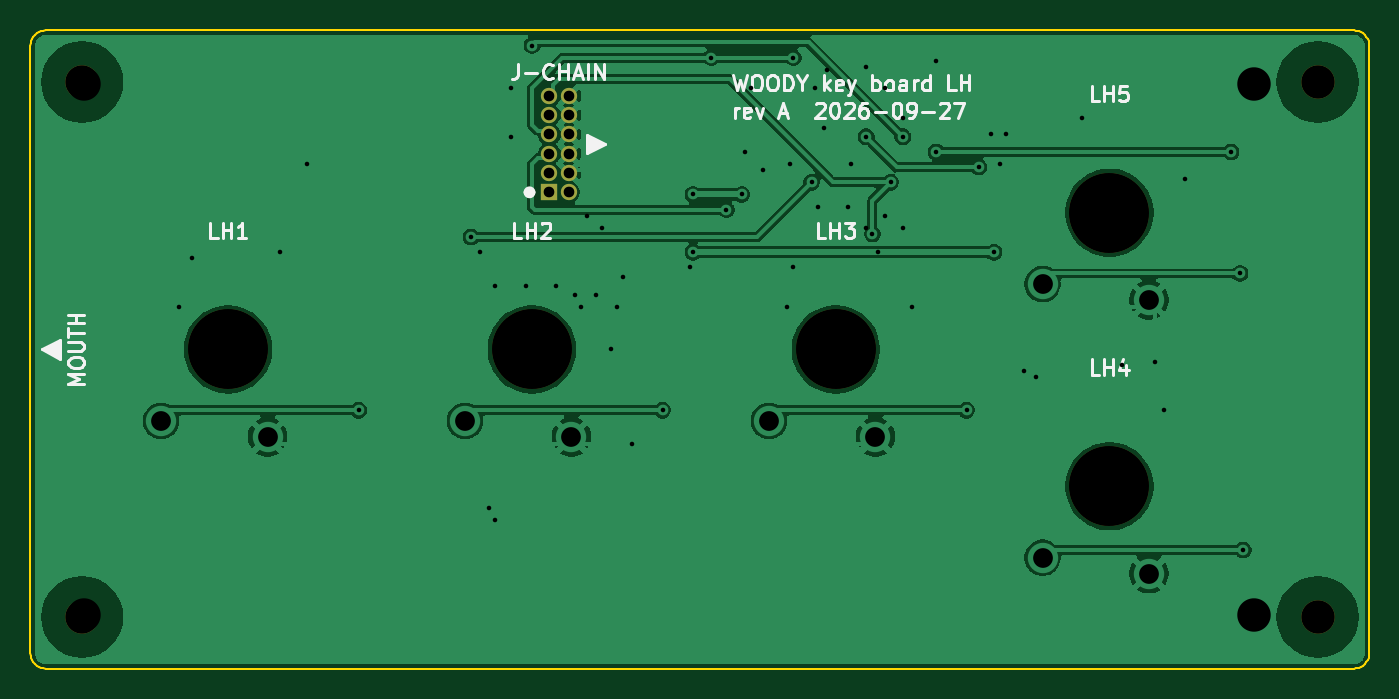
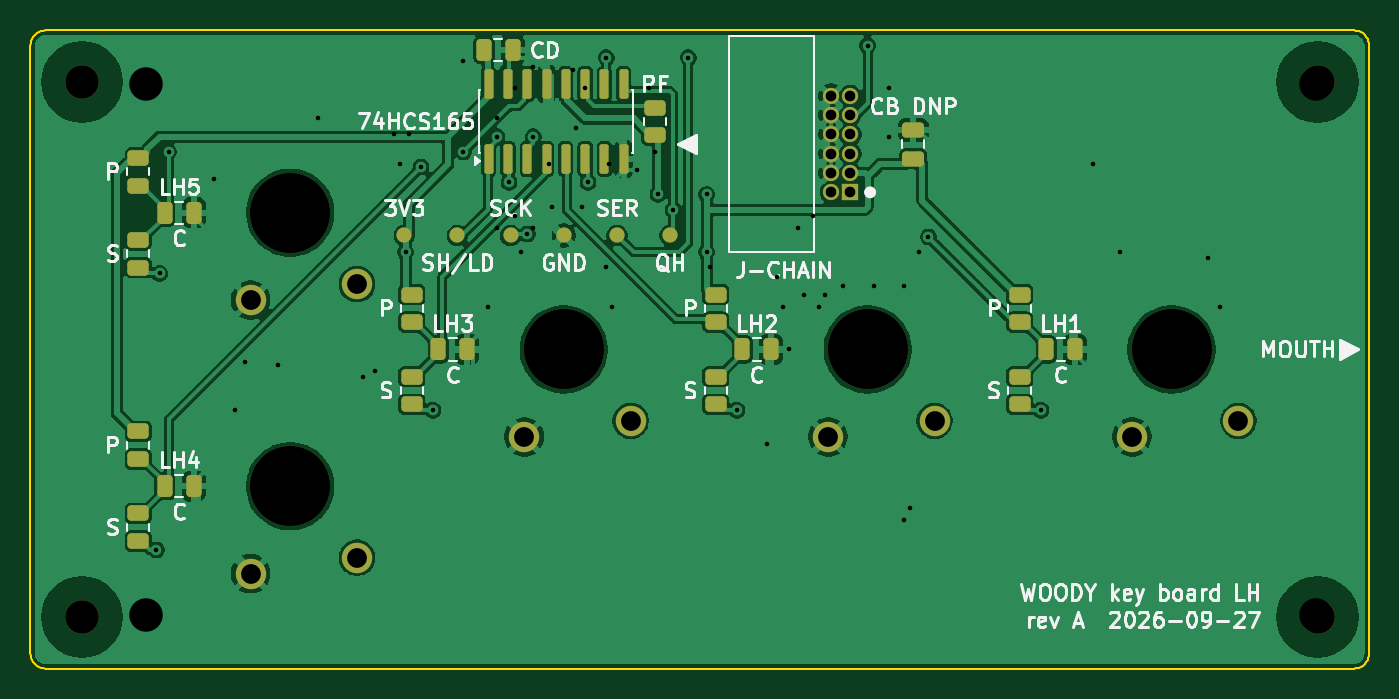
Circuit board: 12 layer files. Board 88.1 x 42.0 mm.
- bottom_copper: key-board-lh-B_Cu.gbr (146693 bytes)
- bottom_mask: key-board-lh-B_Mask.gbr (5043 bytes)
- paste: key-board-lh-B_Paste.gbr (3489 bytes)
- bottom_silk: key-board-lh-B_Silkscreen.gbr (56162 bytes)
- outline: key-board-lh-Edge_Cuts.gbr (2766 bytes)
- top_copper: key-board-lh-F_Cu.gbr (75137 bytes)
- top_mask: key-board-lh-F_Mask.gbr (1348 bytes)
- paste: key-board-lh-F_Paste.gbr (492 bytes)
- top_silk: key-board-lh-F_Silkscreen.gbr (22376 bytes)
- drill: key-board-lh-NPTH.drl (563 bytes)
- drill: key-board-lh-PTH.drl (1250 bytes)
- drill: key-board-lh.drl (1436 bytes)

=== bottom_copper: key-board-lh-B_Cu.gbr (146693 bytes, source omitted) ===
=== bottom_mask: key-board-lh-B_Mask.gbr ===
%TF.GenerationSoftware,KiCad,Pcbnew,9.0.9-9.0.9~ubuntu24.04.1*%
%TF.CreationDate,2026-09-27T22:30:53+00:00*%
%TF.ProjectId,key-board-lh,6b65792d-626f-4617-9264-2d6c682e6b69,A*%
%TF.SameCoordinates,Original*%
%TF.FileFunction,Soldermask,Bot*%
%TF.FilePolarity,Negative*%
%FSLAX46Y46*%
G04 Gerber Fmt 4.6, Leading zero omitted, Abs format (unit mm)*
G04 Created by KiCad (PCBNEW 9.0.9-9.0.9~ubuntu24.04.1) date 2026-09-27 22:30:53*
%MOMM*%
%LPD*%
G01*
G04 APERTURE LIST*
G04 Aperture macros list*
%AMRoundRect*
0 Rectangle with rounded corners*
0 $1 Rounding radius*
0 $2 $3 $4 $5 $6 $7 $8 $9 X,Y pos of 4 corners*
0 Add a 4 corners polygon primitive as box body*
4,1,4,$2,$3,$4,$5,$6,$7,$8,$9,$2,$3,0*
0 Add four circle primitives for the rounded corners*
1,1,$1+$1,$2,$3*
1,1,$1+$1,$4,$5*
1,1,$1+$1,$6,$7*
1,1,$1+$1,$8,$9*
0 Add four rect primitives between the rounded corners*
20,1,$1+$1,$2,$3,$4,$5,0*
20,1,$1+$1,$4,$5,$6,$7,0*
20,1,$1+$1,$6,$7,$8,$9,0*
20,1,$1+$1,$8,$9,$2,$3,0*%
G04 Aperture macros list end*
%ADD10C,5.250000*%
%ADD11C,2.000000*%
%ADD12RoundRect,0.250000X-0.450000X0.262500X-0.450000X-0.262500X0.450000X-0.262500X0.450000X0.262500X0*%
%ADD13C,1.000000*%
%ADD14RoundRect,0.250000X0.250000X0.475000X-0.250000X0.475000X-0.250000X-0.475000X0.250000X-0.475000X0*%
%ADD15C,2.200000*%
%ADD16RoundRect,0.250000X0.450000X-0.262500X0.450000X0.262500X-0.450000X0.262500X-0.450000X-0.262500X0*%
%ADD17RoundRect,0.150000X0.150000X-0.825000X0.150000X0.825000X-0.150000X0.825000X-0.150000X-0.825000X0*%
%ADD18R,1.070000X1.070000*%
%ADD19C,1.070000*%
%ADD20RoundRect,0.250000X0.475000X-0.250000X0.475000X0.250000X-0.475000X0.250000X-0.475000X-0.250000X0*%
G04 APERTURE END LIST*
D10*
%TO.C,SW-LH5*%
X168000000Y-112500000D03*
D11*
X163600000Y-117200000D03*
X170600000Y-118250000D03*
%TD*%
D10*
%TO.C,SW-LH3*%
X150000000Y-121500000D03*
D11*
X145600000Y-126200000D03*
X152600000Y-127250000D03*
%TD*%
D10*
%TO.C,SW-LH2*%
X130000000Y-121500000D03*
D11*
X125600000Y-126200000D03*
X132600000Y-127250000D03*
%TD*%
D10*
%TO.C,SW-LH4*%
X168000000Y-130500000D03*
D11*
X163600000Y-135200000D03*
X170600000Y-136250000D03*
%TD*%
D10*
%TO.C,SW-LH1*%
X110000000Y-121500000D03*
D11*
X105600000Y-126200000D03*
X112600000Y-127250000D03*
%TD*%
D12*
%TO.C,R-KEY-SER-LH1*%
X120000000Y-123287500D03*
X120000000Y-125112500D03*
%TD*%
D13*
%TO.C,TP-GND-LH*%
X150000000Y-114000000D03*
%TD*%
D14*
%TO.C,C-KEY-LH2*%
X138250000Y-121500000D03*
X136350000Y-121500000D03*
%TD*%
D15*
%TO.C,H3*%
X181700000Y-139100000D03*
%TD*%
D16*
%TO.C,R-KEY-PU-FREE3*%
X144000000Y-107412500D03*
X144000000Y-105587500D03*
%TD*%
D12*
%TO.C,R-KEY-PU-LH1*%
X120000000Y-117887500D03*
X120000000Y-119712500D03*
%TD*%
D14*
%TO.C,C-KEY-LH1*%
X118250000Y-121500000D03*
X116350000Y-121500000D03*
%TD*%
D17*
%TO.C,U-KEYS-LH*%
X154945000Y-108975000D03*
X153675000Y-108975000D03*
X152405000Y-108975000D03*
X151135000Y-108975000D03*
X149865000Y-108975000D03*
X148595000Y-108975000D03*
X147325000Y-108975000D03*
X146055000Y-108975000D03*
X146055000Y-104025000D03*
X147325000Y-104025000D03*
X148595000Y-104025000D03*
X149865000Y-104025000D03*
X151135000Y-104025000D03*
X152405000Y-104025000D03*
X153675000Y-104025000D03*
X154945000Y-104025000D03*
%TD*%
D12*
%TO.C,R-KEY-SER-LH4*%
X178000000Y-132287499D03*
X178000000Y-134112499D03*
%TD*%
D15*
%TO.C,H4*%
X181700000Y-103900000D03*
%TD*%
D12*
%TO.C,R-KEY-PU-LH4*%
X178000000Y-126887500D03*
X178000000Y-128712500D03*
%TD*%
D18*
%TO.C,J-CHAIN*%
X131140000Y-111160000D03*
D19*
X132410000Y-111160000D03*
X131140000Y-109890000D03*
X132410000Y-109890000D03*
X131140000Y-108620000D03*
X132410000Y-108620000D03*
X131140000Y-107350000D03*
X132410000Y-107350000D03*
X131140000Y-106080000D03*
X132410000Y-106080000D03*
X131140000Y-104810000D03*
X132410000Y-104810000D03*
%TD*%
D14*
%TO.C,C-KEY-LH5*%
X176250000Y-112500000D03*
X174350000Y-112500000D03*
%TD*%
D15*
%TO.C,H2*%
X100400000Y-103900000D03*
%TD*%
D14*
%TO.C,C-DECOUPLE-165-LH*%
X155250000Y-101800000D03*
X153350000Y-101800000D03*
%TD*%
D12*
%TO.C,R-KEY-PU-LH2*%
X140000000Y-117887500D03*
X140000000Y-119712500D03*
%TD*%
D13*
%TO.C,TP-SER-LH*%
X146500000Y-114000000D03*
%TD*%
D12*
%TO.C,R-KEY-PU-LH5*%
X178000000Y-108887500D03*
X178000000Y-110712500D03*
%TD*%
%TO.C,R-KEY-PU-LH3*%
X160000000Y-117887500D03*
X160000000Y-119712500D03*
%TD*%
D15*
%TO.C,H1*%
X100400000Y-139100000D03*
%TD*%
D13*
%TO.C,TP-SHLD-LH*%
X157000000Y-114000000D03*
%TD*%
D14*
%TO.C,C-KEY-LH3*%
X158250000Y-121500000D03*
X156350000Y-121500000D03*
%TD*%
D12*
%TO.C,R-KEY-SER-LH3*%
X160000000Y-123287500D03*
X160000000Y-125112500D03*
%TD*%
D13*
%TO.C,TP-QH-LH*%
X143000000Y-114000000D03*
%TD*%
%TO.C,TP-SCK-LH*%
X153500000Y-114000000D03*
%TD*%
D12*
%TO.C,R-KEY-SER-LH5*%
X178000000Y-114287500D03*
X178000000Y-116112500D03*
%TD*%
%TO.C,R-KEY-SER-LH2*%
X140000000Y-123287500D03*
X140000000Y-125112500D03*
%TD*%
D20*
%TO.C,C-BULK-CHAIN-LH*%
X127000000Y-108950000D03*
X127000000Y-107050000D03*
%TD*%
D14*
%TO.C,C-KEY-LH4*%
X176250000Y-130500000D03*
X174350000Y-130500000D03*
%TD*%
D13*
%TO.C,TP-3V3-LH*%
X160500000Y-114000000D03*
%TD*%
M02*

=== paste: key-board-lh-B_Paste.gbr (3489 bytes, source withheld) ===
=== bottom_silk: key-board-lh-B_Silkscreen.gbr (56162 bytes, source omitted) ===
=== outline: key-board-lh-Edge_Cuts.gbr ===
%TF.GenerationSoftware,KiCad,Pcbnew,9.0.9-9.0.9~ubuntu24.04.1*%
%TF.CreationDate,2026-09-27T22:30:53+00:00*%
%TF.ProjectId,key-board-lh,6b65792d-626f-4617-9264-2d6c682e6b69,A*%
%TF.SameCoordinates,Original*%
%TF.FileFunction,Profile,NP*%
%FSLAX46Y46*%
G04 Gerber Fmt 4.6, Leading zero omitted, Abs format (unit mm)*
G04 Created by KiCad (PCBNEW 9.0.9-9.0.9~ubuntu24.04.1) date 2026-09-27 22:30:53*
%MOMM*%
%LPD*%
G01*
G04 APERTURE LIST*
%TA.AperFunction,Profile*%
%ADD10C,0.100000*%
%TD*%
G04 APERTURE END LIST*
D10*
X97000000Y-101500000D02*
X97000000Y-141500000D01*
X97000000Y-141500000D02*
X97012300Y-141656430D01*
X97012300Y-101343600D02*
X97000000Y-101500000D01*
X97012300Y-141656430D02*
X97049000Y-141809020D01*
X97049000Y-101191000D02*
X97012300Y-101343600D01*
X97049000Y-141809020D02*
X97109000Y-141953990D01*
X97109000Y-101045999D02*
X97049000Y-101191000D01*
X97109000Y-141953990D02*
X97191000Y-142087780D01*
X97191000Y-100912200D02*
X97109000Y-101045999D01*
X97191000Y-142087780D02*
X97292900Y-142207110D01*
X97292900Y-100792900D02*
X97191000Y-100912200D01*
X97292900Y-142207110D02*
X97412200Y-142309020D01*
X97412200Y-100691000D02*
X97292900Y-100792900D01*
X97412200Y-142309020D02*
X97545999Y-142391010D01*
X97545999Y-100609000D02*
X97412200Y-100691000D01*
X97545999Y-142391010D02*
X97691000Y-142451050D01*
X97691000Y-100549000D02*
X97545999Y-100609000D01*
X97691000Y-142451050D02*
X97843600Y-142487690D01*
X97843600Y-100512300D02*
X97691000Y-100549000D01*
X97843600Y-142487690D02*
X98000000Y-142500000D01*
X98000000Y-100500000D02*
X97843600Y-100512300D01*
X98000000Y-142500000D02*
X184100000Y-142500000D01*
X184100000Y-100500000D02*
X98000000Y-100500000D01*
X184100000Y-142500000D02*
X184256000Y-142487690D01*
X184256000Y-100512300D02*
X184100000Y-100500000D01*
X184256000Y-142487690D02*
X184409000Y-142451050D01*
X184409000Y-100549000D02*
X184256000Y-100512300D01*
X184409000Y-142451050D02*
X184554000Y-142391010D01*
X184554000Y-100609000D02*
X184409000Y-100549000D01*
X184554000Y-142391010D02*
X184688000Y-142309020D01*
X184688000Y-100691000D02*
X184554000Y-100609000D01*
X184688000Y-142309020D02*
X184807000Y-142207110D01*
X184807000Y-100792900D02*
X184688000Y-100691000D01*
X184807000Y-142207110D02*
X184909000Y-142087780D01*
X184909000Y-100912200D02*
X184807000Y-100792900D01*
X184909000Y-142087780D02*
X184991000Y-141953990D01*
X184991000Y-101045999D02*
X184909000Y-100912200D01*
X184991000Y-141953990D02*
X185051000Y-141809020D01*
X185051000Y-101191000D02*
X184991000Y-101045999D01*
X185051000Y-141809020D02*
X185088000Y-141656430D01*
X185088000Y-101343600D02*
X185051000Y-101191000D01*
X185088000Y-141656430D02*
X185100000Y-141500000D01*
X185100000Y-101500000D02*
X185088000Y-101343600D01*
X185100000Y-141500000D02*
X185100000Y-101500000D01*
M02*

=== top_copper: key-board-lh-F_Cu.gbr (75137 bytes, source omitted) ===
=== top_mask: key-board-lh-F_Mask.gbr ===
%TF.GenerationSoftware,KiCad,Pcbnew,9.0.9-9.0.9~ubuntu24.04.1*%
%TF.CreationDate,2026-09-27T22:30:53+00:00*%
%TF.ProjectId,key-board-lh,6b65792d-626f-4617-9264-2d6c682e6b69,A*%
%TF.SameCoordinates,Original*%
%TF.FileFunction,Soldermask,Top*%
%TF.FilePolarity,Negative*%
%FSLAX46Y46*%
G04 Gerber Fmt 4.6, Leading zero omitted, Abs format (unit mm)*
G04 Created by KiCad (PCBNEW 9.0.9-9.0.9~ubuntu24.04.1) date 2026-09-27 22:30:53*
%MOMM*%
%LPD*%
G01*
G04 APERTURE LIST*
%ADD10C,5.250000*%
%ADD11C,2.200000*%
%ADD12R,1.070000X1.070000*%
%ADD13C,1.070000*%
G04 APERTURE END LIST*
D10*
%TO.C,SW-LH5*%
X168000000Y-112500000D03*
%TD*%
%TO.C,SW-LH3*%
X150000000Y-121500000D03*
%TD*%
%TO.C,SW-LH2*%
X130000000Y-121500000D03*
%TD*%
%TO.C,SW-LH4*%
X168000000Y-130500000D03*
%TD*%
%TO.C,SW-LH1*%
X110000000Y-121500000D03*
%TD*%
D11*
%TO.C,H3*%
X181700000Y-139100000D03*
%TD*%
%TO.C,H4*%
X181700000Y-103900000D03*
%TD*%
D12*
%TO.C,J-CHAIN*%
X131140000Y-111160000D03*
D13*
X132410000Y-111160000D03*
X131140000Y-109890000D03*
X132410000Y-109890000D03*
X131140000Y-108620000D03*
X132410000Y-108620000D03*
X131140000Y-107350000D03*
X132410000Y-107350000D03*
X131140000Y-106080000D03*
X132410000Y-106080000D03*
X131140000Y-104810000D03*
X132410000Y-104810000D03*
%TD*%
D11*
%TO.C,H2*%
X100400000Y-103900000D03*
%TD*%
%TO.C,H1*%
X100400000Y-139100000D03*
%TD*%
M02*

=== paste: key-board-lh-F_Paste.gbr ===
%TF.GenerationSoftware,KiCad,Pcbnew,9.0.9-9.0.9~ubuntu24.04.1*%
%TF.CreationDate,2026-09-27T22:30:53+00:00*%
%TF.ProjectId,key-board-lh,6b65792d-626f-4617-9264-2d6c682e6b69,A*%
%TF.SameCoordinates,Original*%
%TF.FileFunction,Paste,Top*%
%TF.FilePolarity,Positive*%
%FSLAX46Y46*%
G04 Gerber Fmt 4.6, Leading zero omitted, Abs format (unit mm)*
G04 Created by KiCad (PCBNEW 9.0.9-9.0.9~ubuntu24.04.1) date 2026-09-27 22:30:53*
%MOMM*%
%LPD*%
G01*
G04 APERTURE LIST*
G04 APERTURE END LIST*
M02*

=== top_silk: key-board-lh-F_Silkscreen.gbr (22376 bytes, source omitted) ===
=== drill: key-board-lh-NPTH.drl ===
M48
; DRILL file {KiCad 9.0.9-9.0.9~ubuntu24.04.1} date 2026-09-27T22:30:54+0000
; FORMAT={-:-/ absolute / metric / decimal}
; #@! TF.CreationDate,2026-09-27T22:30:54+00:00
; #@! TF.GenerationSoftware,Kicad,Pcbnew,9.0.9-9.0.9~ubuntu24.04.1
; #@! TF.FileFunction,NonPlated,1,2,NPTH
FMAT,2
METRIC
; #@! TA.AperFunction,NonPlated,NPTH,ComponentDrill
T1C2.200
; #@! TA.AperFunction,NonPlated,NPTH,ComponentDrill
T2C5.250
%
G90
G05
T1
X100.4Y-103.9
X100.4Y-139.1
X181.7Y-103.9
X181.7Y-139.1
T2
X110.0Y-121.5
X130.0Y-121.5
X150.0Y-121.5
X168.0Y-112.5
X168.0Y-130.5
M30

=== drill: key-board-lh-PTH.drl ===
M48
; DRILL file {KiCad 9.0.9-9.0.9~ubuntu24.04.1} date 2026-09-27T22:30:54+0000
; FORMAT={-:-/ absolute / metric / decimal}
; #@! TF.CreationDate,2026-09-27T22:30:54+00:00
; #@! TF.GenerationSoftware,Kicad,Pcbnew,9.0.9-9.0.9~ubuntu24.04.1
; #@! TF.FileFunction,Plated,1,2,PTH
FMAT,2
METRIC
; #@! TA.AperFunction,Plated,PTH,ViaDrill
T1C0.300
; #@! TA.AperFunction,Plated,PTH,ComponentDrill
T2C0.700
; #@! TA.AperFunction,Plated,PTH,ComponentDrill
T3C1.300
%
G90
G05
T1
X118.6Y-125.5
X126.0Y-114.1
X128.6Y-107.5
X130.0Y-101.5
X135.2Y-121.5
X136.6Y-127.7
X138.6Y-125.5
X140.6Y-111.3
X140.6Y-115.1
X141.8Y-102.3
X142.8Y-112.3
X143.8Y-111.3
X145.2Y-109.7
X147.2Y-102.3
X148.4Y-110.5
X148.8Y-112.1
X150.8Y-112.1
X152.0Y-107.5
X152.4Y-113.9
X153.6Y-110.5
X154.4Y-107.5
X155.0Y-118.7
X156.6Y-108.5
X158.6Y-125.5
X159.4Y-109.5
X160.4Y-115.1
X171.0Y-122.3
X173.0Y-110.3
X176.0Y-108.5
X176.6Y-116.5
X176.8Y-134.7
T2
X131.14Y-104.81
X131.14Y-106.08
X131.14Y-107.35
X131.14Y-108.62
X131.14Y-109.89
X131.14Y-111.16
X132.41Y-104.81
X132.41Y-106.08
X132.41Y-107.35
X132.41Y-108.62
X132.41Y-109.89
X132.41Y-111.16
T3
X105.6Y-126.2
X112.6Y-127.25
X125.6Y-126.2
X132.6Y-127.25
X145.6Y-126.2
X152.6Y-127.25
X163.6Y-117.2
X163.6Y-135.2
X170.6Y-118.25
X170.6Y-136.25
M30

=== drill: key-board-lh.drl ===
M48
; DRILL file {KiCad 9.0.9-9.0.9~ubuntu24.04.1} date 2026-09-27T03:24:54+0000
; FORMAT={-:-/ absolute / metric / decimal}
; #@! TF.CreationDate,2026-09-27T03:24:54+00:00
; #@! TF.GenerationSoftware,Kicad,Pcbnew,9.0.9-9.0.9~ubuntu24.04.1
; #@! TF.FileFunction,MixedPlating,1,2
FMAT,2
METRIC
; #@! TA.AperFunction,Plated,PTH,ViaDrill
T1C0.300
; #@! TA.AperFunction,Plated,PTH,ComponentDrill
T2C1.200
; #@! TA.AperFunction,NonPlated,NPTH,ComponentDrill
T3C2.200
; #@! TA.AperFunction,NonPlated,NPTH,ComponentDrill
T4C5.250
%
G90
G05
T1
X106.8Y-118.7
X107.6Y-115.5
X113.4Y-115.1
X115.2Y-109.3
X126.6Y-115.1
X127.2Y-131.9
X127.6Y-117.3
X127.6Y-132.7
X128.6Y-104.3
X129.6Y-117.3
X131.6Y-117.3
X132.8Y-117.9
X133.2Y-118.7
X133.6Y-112.7
X134.2Y-117.9
X134.6Y-113.5
X135.6Y-118.7
X136.0Y-116.7
X140.4Y-116.1
X144.0Y-108.5
X144.4Y-104.3
X146.8Y-118.7
X147.0Y-109.3
X147.2Y-116.1
X148.6Y-104.3
X149.2Y-106.9
X149.4Y-103.1
X151.0Y-109.3
X152.0Y-102.9
X152.0Y-113.5
X152.8Y-115.1
X153.2Y-104.3
X153.2Y-112.7
X154.4Y-106.3
X154.4Y-113.5
X156.6Y-102.5
X160.2Y-107.3
X160.8Y-109.3
X161.2Y-107.3
X162.4Y-122.9
X163.2Y-123.3
X166.2Y-106.3
X168.8Y-122.5
X171.6Y-125.5
T2
X105.6Y-126.2
X112.6Y-127.25
X125.6Y-126.2
X132.6Y-127.25
X145.6Y-126.2
X152.6Y-127.25
X163.6Y-117.2
X163.6Y-135.2
X170.6Y-118.25
X170.6Y-136.25
T3
X100.5Y-104.0
X100.5Y-139.0
X177.5Y-104.0
X177.5Y-139.0
T4
X110.0Y-121.5
X130.0Y-121.5
X150.0Y-121.5
X168.0Y-112.5
X168.0Y-130.5
M30
